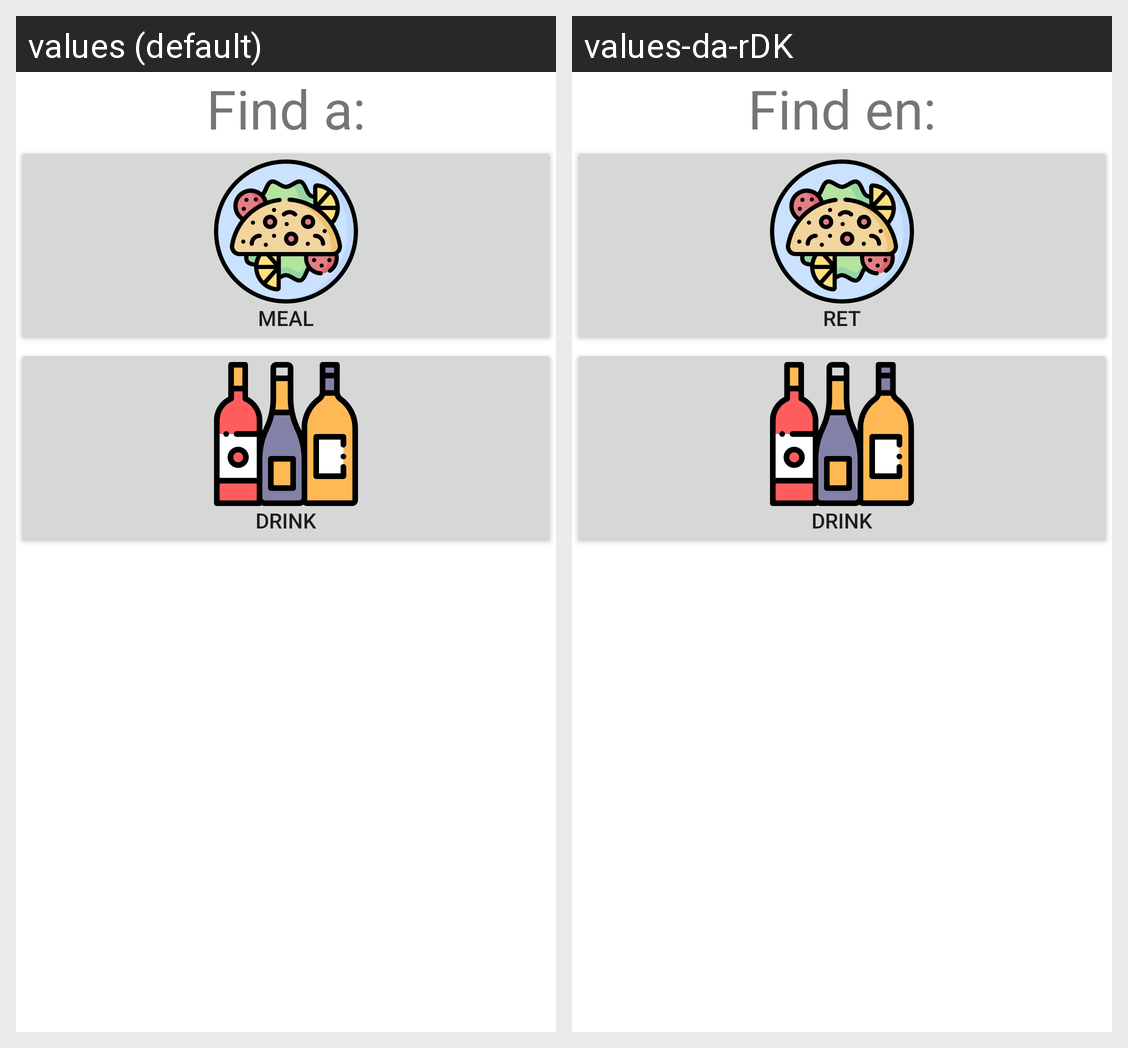

The same Android screen rendered under two of its app's locales, left to right. List the strings drawn on it with the default value and each locale's translation.
Android screen res/layout/fragment_home.xml rendered under 2 locales, left to right: values (default), values-da-rDK. Device: Nexus 5 (rendered at 1080×1920; each locale shown at half size, 540×960, under a caption strip naming it); theme AppTheme.
Strings drawn on this screen, with the default value and each locale's value (text and hints the layout hard-codes, and strings that could not be matched under every locale, appear in the picture but are not listed):

title_find
  values: Find a:
  values-da-rDK: Find en:

title_meal
  values: Meal
  values-da-rDK: Ret

title_wine
  values: Drink
  values-da-rDK: Drink
